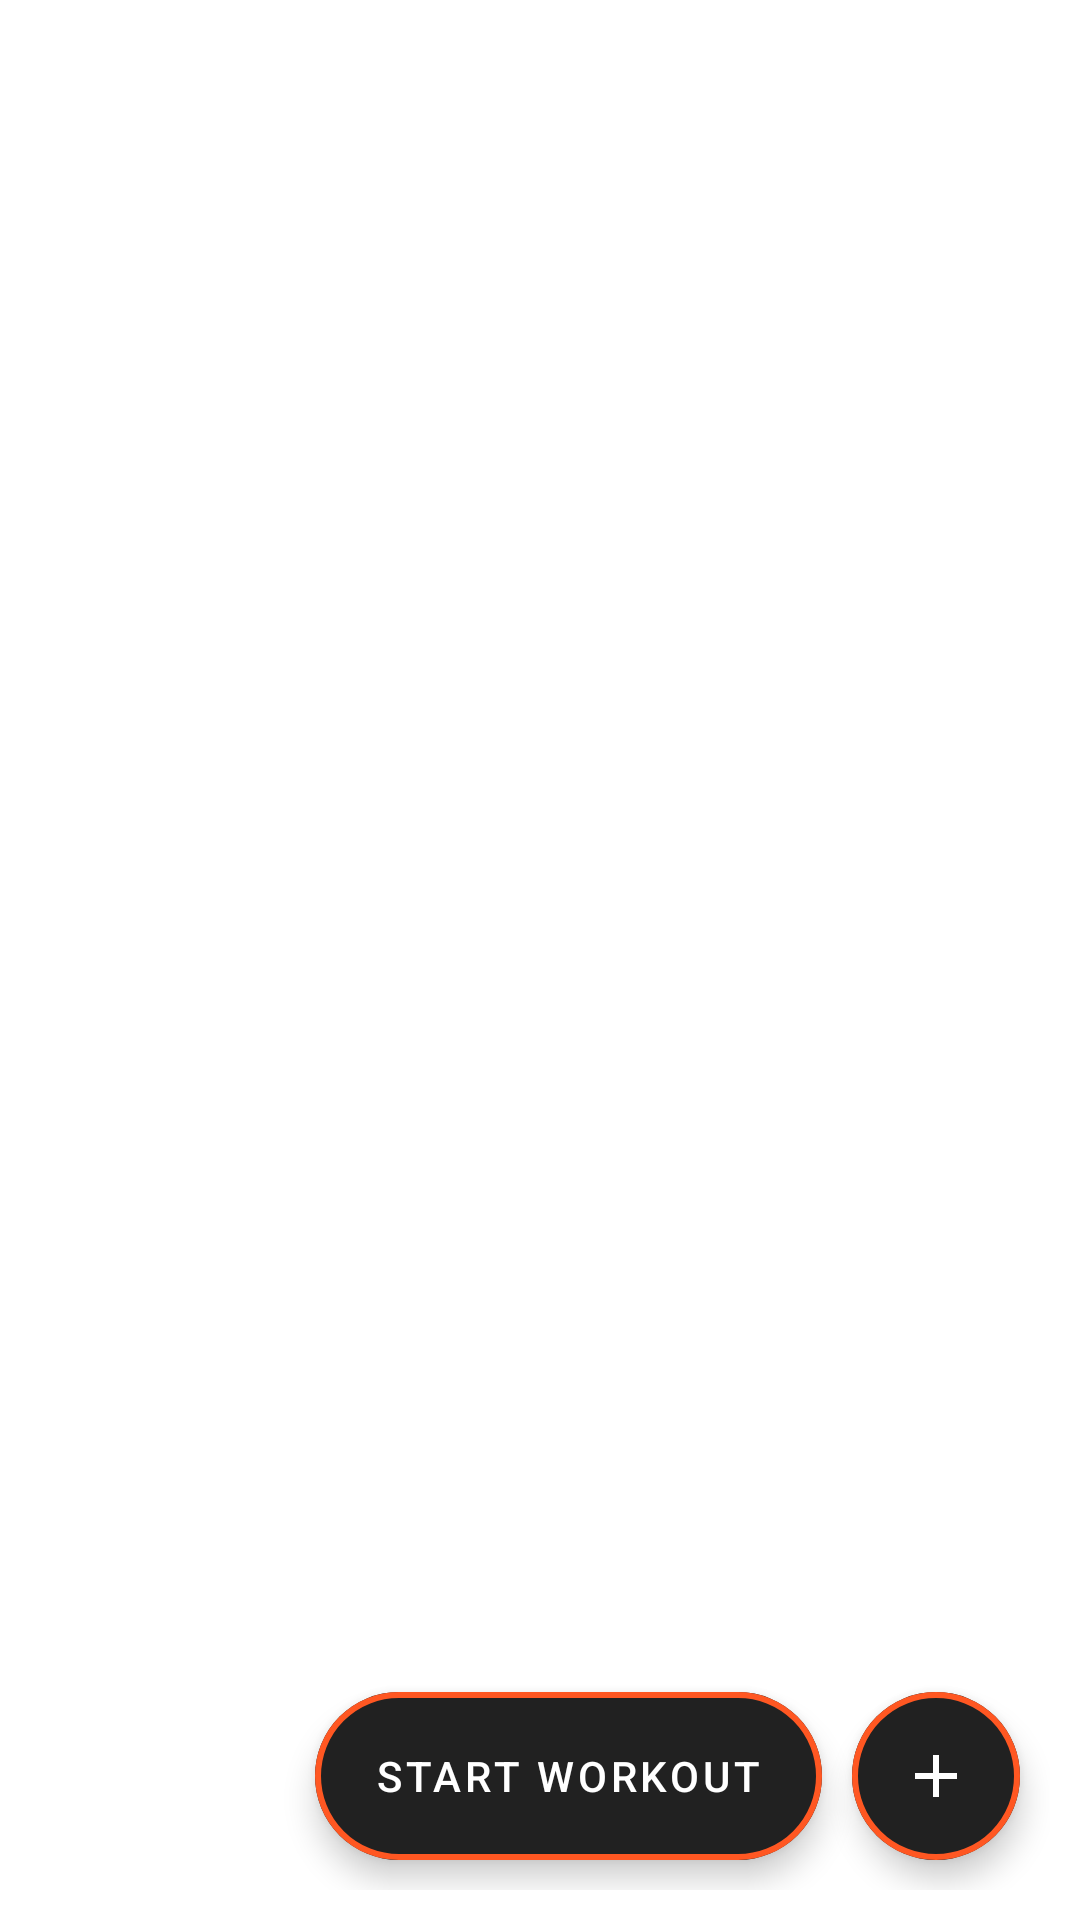

This screen was rendered from an Android layout file. Write that file and the resources it references.
<!-- AndroidManifest.xml: application theme Theme.GymBuddy.Launcher -->
<!-- res/layout/activity_exercises.xml -->
<?xml version="1.0" encoding="utf-8"?>
<RelativeLayout xmlns:android="http://schemas.android.com/apk/res/android"
    xmlns:app="http://schemas.android.com/apk/res-auto"
    xmlns:tools="http://schemas.android.com/tools"
    android:id="@+id/parent"
    android:layout_width="match_parent"
    android:layout_height="match_parent"
    android:animateLayoutChanges="true"
    android:padding="10dp"
    tools:context=".ExercisesActivity">

    <com.google.android.material.floatingactionbutton.ExtendedFloatingActionButton
        android:id="@+id/btnAddExercise"
        style="@style/eFABStyle"
        android:layout_width="wrap_content"
        android:layout_height="wrap_content"
        android:layout_alignParentEnd="true"
        android:layout_alignParentBottom="true"
        android:layout_marginRight="10dp"
        android:layout_marginBottom="10dp"
        app:icon="@drawable/ic_add" />

    <com.google.android.material.floatingactionbutton.ExtendedFloatingActionButton
        android:id="@+id/btnStartWorkout"
        style="@style/eFABStyle"
        android:layout_width="wrap_content"
        android:layout_height="0dp"
        android:layout_alignTop="@+id/btnAddExercise"
        android:layout_alignParentBottom="true"
        android:layout_marginRight="10dp"
        android:layout_marginBottom="10dp"
        android:layout_toLeftOf="@id/btnAddExercise"
        android:text="@string/startWorkout" />

    <com.google.android.material.floatingactionbutton.ExtendedFloatingActionButton
        android:id="@+id/btnResumeWorkout"
        style="@style/eFABStyle"
        android:layout_width="wrap_content"
        android:layout_height="0dp"
        android:layout_alignTop="@id/btnStartWorkout"
        android:layout_alignParentBottom="true"
        android:layout_marginRight="10dp"
        android:layout_marginBottom="10dp"
        android:layout_toLeftOf="@id/btnStartWorkout"
        android:text="@string/resume"
        android:visibility="gone" />

    <androidx.recyclerview.widget.RecyclerView
        android:id="@+id/exercisesRV"
        android:layout_width="match_parent"
        android:layout_height="match_parent"
        android:paddingBottom="48dp"
        android:clipToPadding="false"/>

</RelativeLayout>
<!-- resources referenced by this layout -->
<resources>
  <!-- drawable ic_add (drawable-anydpi) -->
  <vector xmlns:android="http://schemas.android.com/apk/res/android"
      android:width="24dp"
      android:height="24dp"
      android:viewportWidth="24"
      android:viewportHeight="24"
      android:tint="@color/grey_200">
    <path
        android:fillColor="@android:color/white"
        android:pathData="M19,13h-6v6h-2v-6H5v-2h6V5h2v6h6v2z"/>
  </vector>
  <string name="resume">Resume</string>
  <string name="startWorkout">Start workout</string>
  <style name="eFABStyle" parent="Widget.MaterialComponents.ExtendedFloatingActionButton">
          <item name="strokeColor">@drawable/btn_color</item>
          <item name="strokeWidth">2dp</item>
          <item name="backgroundTint">@color/grey_900</item>
          <item name="android:textColor">@drawable/efab_text_color</item>
          <item name="rippleColor">@color/orange_500</item>
          <item name="iconTint">@color/white</item>
      </style>
  <style name="Theme.GymBuddy.Launcher">
          <item name="android:windowBackground">@drawable/launch_screen</item>
      </style>
  <color name="grey_200">#9A9A9A</color>
  <!-- drawable btn_color (drawable) -->
  <?xml version="1.0" encoding="utf-8"?>
  <selector xmlns:android="http://schemas.android.com/apk/res/android"
      android:enterFadeDuration="@android:integer/config_shortAnimTime"
      android:exitFadeDuration="@android:integer/config_shortAnimTime">
      <item android:state_enabled="true" android:color="@color/orange_500" />
      <item android:state_enabled="false" android:color="@color/grey_700" />
  </selector>
  <color name="grey_900">#212121</color>
  <!-- drawable efab_text_color (drawable) -->
  <?xml version="1.0" encoding="utf-8"?>
  <selector xmlns:android="http://schemas.android.com/apk/res/android">
      <item android:state_enabled="true" android:color="@color/white" />
      <item android:state_enabled="false" android:color="@color/grey_500" />
  </selector>
  <color name="orange_500">#FF5722</color>
  <color name="white">#FFFFFFFF</color>
  <!-- drawable launch_screen (drawable) -->
  <?xml version="1.0" encoding="utf-8"?>
  <layer-list xmlns:android="http://schemas.android.com/apk/res/android">
  
      <item android:drawable="@color/orange_500"/>
      <item android:drawable="@drawable/ic_splash_icon"
          android:gravity="center"/>
  
  </layer-list>
  <color name="grey_700">#2E2E2E</color>
  <color name="grey_500">#535353</color>
</resources>
